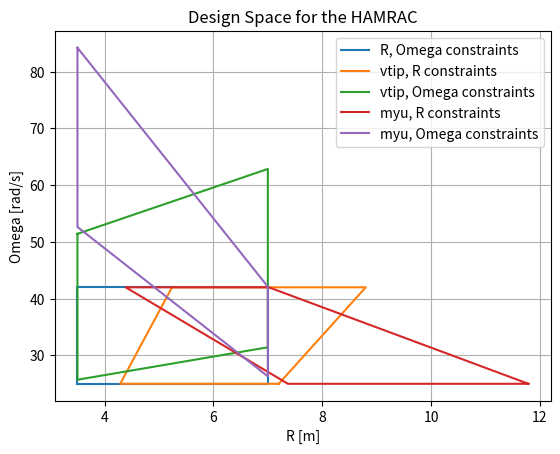
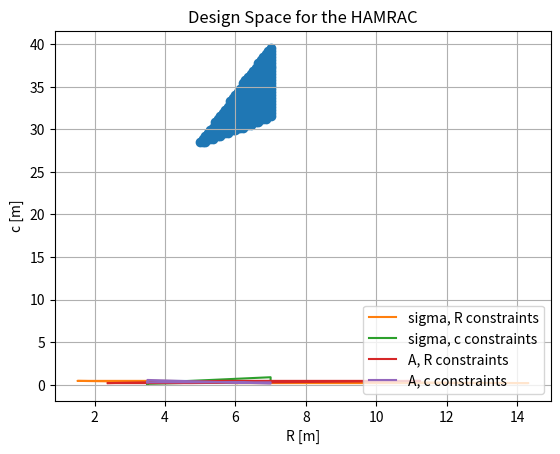

Here is the Python script that generated these plots, in order:
# -*- coding: utf-8 -*-
"""
Created on Mon Dec 17 11:35:24 2018

@author: Matt
"""
#from __future__ import division 
import numpy as np
import matplotlib.pyplot as plt

class DesignSpace(object):
    
    def __init__(self):
        self.v_cr = 140/1.9
        self.Nb = 3

        self.statistical_boundaries = {
            'c': [0.19, 0.45],
            'R': [3.5, 7],
            'Omega': [25, 42],
            'Nb': [3, 4],
            'cbar': [0.04, 0.08],  # c/R
            'A': [12.5, 25],  # R/c
            'sigma': [0.03, 0.12],  # Nb*c/pi/R
            'bl': [0.07, 0.1],  #  W/pi/R/R/rho/vtip/vtip/sigma 
            'vtip': [180, 220],  # Omega * R + vair
            'myu': [0.25, 0.4],  # vair / vtip
        }        
        
    def calca(self,):
        return np.sqrt(self.gamma, self.R, self.get_T(self.h))
        
    
    def get_Rafovtip_Omega(self):
        vtip1, vtip2 = self.statistical_boundaries['vtip']
        Omega1, Omega2 = self.statistical_boundaries['Omega']
       
        R1 = vtip1/Omega1
        R2 = vtip1/Omega2
        R3 = vtip2/Omega2
        R4 = vtip2/Omega1
        
        return R1, R2, R3, R4
        
    def get_Omegaafovtip_R(self):
        vtip1, vtip2 = self.statistical_boundaries['vtip']
        R1, R2 = self.statistical_boundaries['R']
        
        Omega1 = vtip1/R1
        Omega2 = vtip1/R2
        Omega3 = vtip2/R2
        Omega4 = vtip2/R1
        
        return Omega1, Omega2, Omega3, Omega4
        
    def get_Rafomyu_Omega(self):
        myu1, myu2 = self.statistical_boundaries['myu']
        Omega1, Omega2 = self.statistical_boundaries['Omega']
        
        R1 = self.v_cr / Omega1 / myu1
        R2 = self.v_cr / Omega1 / myu2
        R3 = self.v_cr / Omega2 / myu2
        R4 = self.v_cr / Omega2 / myu1
        
        return R1, R2, R3, R4
        
    def get_Omegaafomyu_R(self):
        myu1, myu2 = self.statistical_boundaries['myu']        
        R1, R2 = self.statistical_boundaries['R']
        
        Omega1 = self.v_cr / R1 / myu1
        Omega2 = self.v_cr / R1 / myu2
        Omega3 = self.v_cr / R2 / myu2
        Omega4 = self.v_cr / R2 / myu1
        
        return Omega1, Omega2, Omega3, Omega4
        
    def get_Rafosigma_c(self):
        c1, c2 = self.statistical_boundaries['c']
        sigma1, sigma2 = self.statistical_boundaries['sigma']
        
        R1 = self.Nb*c1/np.pi/sigma1
        R2 = self.Nb*c1/np.pi/sigma2
        R3 = self.Nb*c2/np.pi/sigma2
        R4 = self.Nb*c2/np.pi/sigma1
        
        return R1, R2, R3, R4

    def get_cafosigma_R(self):
        R1, R2 = self.statistical_boundaries['R']
        sigma1, sigma2 = self.statistical_boundaries['sigma']
        
        c1 = R1*np.pi*sigma1/self.Nb
        c2 = R1*np.pi*sigma2/self.Nb
        c3 = R2*np.pi*sigma2/self.Nb
        c4 = R2*np.pi*sigma1/self.Nb

        return c1, c2, c3, c4
        
    def get_RafoA_c(self):
        c1, c2 = self.statistical_boundaries['c']
        A1, A2 = self.statistical_boundaries['A']
        
        R1 = A1*c1
        R2 = A1*c2
        R3 = A2*c2
        R4 = A2*c1
        
        return R1, R2, R3, R4
        
    def get_cafoA_R(self):
        R1, R2 = self.statistical_boundaries['R']
        A1, A2 = self.statistical_boundaries['A']
        
        c1 = R1/A1
        c2 = R1/A2
        c3 = R2/A2
        c4 = R2/A1
        
        return c1, c3, c2, c4  # weird order
        
    def determine_borders(self, Rv, Rm, Omegav, Omegam):
        # v -> vtip, m -> myu 
        # c -> coefficients, p -> polynomial (function), b -> border
        R1, R2 = self.statistical_boundaries['R']
        Omega1, Omega2 = self.statistical_boundaries['Omega']
        xs = np.linspace(R1, R2)

        slopeOv1 = (Omegav[2]-Omegav[1])/(R2-R1)
        yintOv1 = Omegav[1] - slopeOv1*R1
        slopeOv2 = (Omegav[0] - Omegav[3])/(R1-R2)
        yintOv2 = Omegav[3] - slopeOv2*R2
        xsOv1 = np.linspace(Omegav[1], Omegav[2], 50)
        xsOv2 = np.linspace(Omegav[3], Omegav[0], 50)
        Ovb1 = slopeOv1*xsOv1 + yintOv1
        Ovb2 = slopeOv2*xsOv2 + yintOv2
        
        slopeRv1 = (Omega2-Omega1)/(Rv[2]-Rv[1])
        yintRv1 = Omega1 - slopeRv1*Rv[1]
        slopeRv2 = (Omega1-Omega2)/(Rv[0]-Rv[3])
        yintRv2 = Omega1 - slopeRv1*Rv[0]
        xsRv1 = np.linspace(Rv[1], Rv[2], 50)
        xsRv2 = np.linspace(Rv[0], Rv[3], 50)
        Rvb1 = slopeRv1*xsRv1 + yintRv1
        Rvb2 = slopeRv2*xsRv2 + yintRv2

        slopeOm1 = (Omegam[2]-Omegam[1])/(R2-R1)
        yintOm1 = Omegam[1] - slopeOm1*R1
        slopeOm2 = (Omegam[0] - Omegam[3])/(R1-R2)
        yintOm2 = Omegam[3] - slopeOm2*R2
        xsOm1 = np.linspace(Omegam[1], Omegam[2])
        xsOm2 = np.linspace(Omegam[3], Omegam[0])
        Omb1 = slopeOm1*xsOm1 + yintOm1
        Omb2 = slopeOm2*xsOm2 + yintOm2
        
        slopeRm1 = (Omega2-Omega1)/(Rm[2]-Rm[1])
        yintRm1 = Omega1 - slopeRm1*Rm[1]
        slopeRm2 = (Omega1-Omega2)/(Rm[0]-Rm[3])
        yintRm2 = Omega1 - slopeRm1*Rm[0]
        xsRm1 = np.linspace(Rm[2], Rm[1], 50)
        xsRm2 = np.linspace(Rm[3], Rm[0], 50)
        Rmb1 = slopeRm1*xsRm1 + yintRm1
        Rmb2 = slopeRm2*xsRm2 + yintRm2

#        Wack np method
#        Ovc1 = np.polyfit((R1, R2), (Omegav[1], Omegav[2]), 1)        
#        Ovc2 = np.polyfit((R2, R1), (Omegav[3], Omegav[0]), 1)
#        Ovp1 = np.poly1d(Ovc1)
#        Ovp2 = np.poly1d(Ovc2)
#        Ovb1 = Ovp1(xs)
#        Ovb2 = Ovp2(xs)
#        
#        Rvc1 = np.polyfit((Omega1, Omega2), (Rv[1], Rv[2]), 1)
#        Rvc2 = np.polyfit((Omega2, Omega1), (Rv[3], Rv[0]), 1)
#        Rvp1 = np.poly1d(Rvc1)
#        Rvp2 = np.poly1d(Rvc2)
#        Rvb1 = Rvp1(xs)
#        Rvb2 = Rvp2(xs)
#
#        Omc1 = np.polyfit((R1, R2), (Omegam[1], Omegam[2]), 1)        
#        Omc2 = np.polyfit((R2, R1), (Omegam[3], Omegam[0]), 1)
#        Omp1 = np.poly1d(Omc1)
#        Omp2 = np.poly1d(Omc2)
#        Omb1 = Omp1(xs)
#        Omb2 = Omp2(xs)
#        
#        Rmc1 = np.polyfit((Omega1, Omega2), (Rm[1], Rm[2]), 1)
#        Rmc2 = np.polyfit((Omega2, Omega1), (Rm[3], Rm[0]), 1)
#        Rmp1 = np.poly1d(Rmc1)
#        Rmp2 = np.poly1d(Rmc2)
#        Rmb1 = Rmp1(xs)
#        Rmb2 = Rmp2(xs)

        return ((xsOv1, xsOv2, xsRv1, xsRv2, xsOm1, xsOm2, xsRm1, xsRm2), 
                (Ovb1, Ovb2, Rvb1, Rvb2, Omb1, Omb2, Rmb1, Rmb2))
        
    def compare_statistics(self):
        Rmin, Rmax = self.statistical_boundaries['R']
        Omegamin, Omegamax = self.statistical_boundaries['Omega']
        cmin, cmax = self.statistical_boundaries['c']
        
        # R/Omega plot
        Rv1, Rv2, Rv3, Rv4 = self.get_Rafovtip_Omega()
        Omegav1, Omegav2, Omegav3, Omegav4 = self.get_Omegaafovtip_R()
        Rm1, Rm2, Rm3, Rm4 = self.get_Rafomyu_Omega()
        Omegam1, Omegam2, Omegam3, Omegam4 = self.get_Omegaafomyu_R()
        
        # R/c plot
        Rs1, Rs2, Rs3, Rs4 = self.get_Rafosigma_c()
        cs1, cs2, cs3, cs4 = self.get_cafosigma_R()
        RA1, RA2, RA3, RA4 = self.get_RafoA_c()
        cA1, cA2, cA3, cA4 = self.get_cafoA_R()
        
        fig = plt.figure()
#        axRO = fig.add_subplot(111, projection='3d')
        axRO = fig.add_subplot(111)
        plt.title("Design Space for the HAMRAC")
        plt.grid(which='major')
        plt.xlabel('R [m]')
        plt.ylabel('Omega [rad/s]')
#        plt.xlim(3, 8.5)
#        plt.ylim(22, 50)
        
        axRO.plot((Rmin, Rmax, Rmax, Rmin, Rmin), (Omegamin, Omegamin, Omegamax, Omegamax, Omegamin), label='R, Omega constraints')
        axRO.plot((Rv1, Rv2, Rv3, Rv4, Rv1), (Omegamin, Omegamin, Omegamax, Omegamax, Omegamin), label='vtip, R constraints')  
        axRO.plot((Rmin, Rmin, Rmax, Rmax, Rmin), (Omegav1, Omegav2, Omegav3, Omegav4, Omegav1), label='vtip, Omega constraints')        
        axRO.plot((Rm1, Rm2, Rm3, Rm4, Rm1), (Omegamin, Omegamin, Omegamax, Omegamax, Omegamin), label='myu, R constraints')  
        axRO.plot((Rmin, Rmin, Rmax, Rmax, Rmin), (Omegam1, Omegam2, Omegam3, Omegam4, Omegam1), label='myu, Omega constraints')        
        
        plt.legend()
        plt.show()
        
        fig = plt.figure()
        axRc = fig.add_subplot(111)#, projection='3d')
        plt.title("Design Space for the HAMRAC")
        plt.grid(which='major')
        plt.xlabel('R [m]')
        plt.ylabel('c [m]')
#        plt.xlim(3, 10)
#        plt.ylim(0.1, 0.5)

        axRc.plot((Rmin, Rmax, Rmax, Rmin, Rmin), (cmin, cmin, cmax, cmax, cmin))
        axRc.plot((Rs1, Rs2, Rs3, Rs4, Rs1), (cmin, cmax, cmax, cmin, cmin), label='sigma, R constraints')
        axRc.plot((Rmin, Rmax, Rmax, Rmin, Rmin), (cs1, cs2, cs3, cs4, cs1), label='sigma, c constraints')        
        axRc.plot((RA1, RA2, RA3, RA4, RA1), (cmin, cmax, cmax, cmin, cmin), label='A, R constraints')
        axRc.plot((Rmin, Rmax, Rmax, Rmin, Rmin), (cA1, cA2, cA3, cA4, cA1), label='A, c constraints')        
        
        # find borders of the (current) design space with a (series of) np.where calls -> where above/below lines
        # use these borders as inputs into the blade loading limit twice, once for each graph (x no of limits)
        plt.legend(loc='lower right')
        plt.show()
        
        return (((Rv1, Rv2, Rv3, Rv4), (Omegav1, Omegav2, Omegav3, Omegav4)),
                ((Rm1, Rm2, Rm3, Rm4), (Omegam1, Omegam2, Omegam3, Omegam4)),
                ((Rs1, Rs2, Rs3, Rs4), (cs1, cs2, cs3, cs4)),
                ((RA1, RA2, RA3, RA4), (cA1, cA2, cA3, cA4)),
                )
        
    def get_available_space(self, coordsX, coordsY, xss, RVB):
        # rip python usage
        xsOv1, xsOv2, xsRv1, xsRv2, xsOm1, xsOm2, xsRm1, xsRm2 = xss
        Ovb1, Ovb2, Rvb1, Rvb2, Omb1, Omb2, Rmb1, Rmb2 = RVB
        R1, R2 = self.statistical_boundaries['R']
        O1, O2 = self.statistical_boundaries['Omega']
        feasible_cells = []
        for row in range(len(coordsX)):
            for col in range(len(coordsY)):
                R, O = coordsX[row], coordsY[col]
                
                # Om2 is wrong, but also not particularly needed. Rm2, Rv2 shouldn't be needed
                if (R > xsRv1[col] and R < xsRv2[col] and R > xsRm1[col] and R < xsRm2[col]):
                    if O > xsOv1[row] and O < xsOv2[row] and O > xsOm1[row]:# and O < xsOm2[row]:
                        feasible_cells.append([row, col])
        
        return feasible_cells
                    
        
HAMRspace = DesignSpace()
data = HAMRspace.compare_statistics()
data0 = data[0]
R1, R2 = HAMRspace.statistical_boundaries['R']
Omega1, Omega2 = HAMRspace.statistical_boundaries['Omega']
coordsX = np.linspace(HAMRspace.statistical_boundaries['R'][0], HAMRspace.statistical_boundaries['R'][1])
coordsY = np.linspace(HAMRspace.statistical_boundaries['Omega'][0], HAMRspace.statistical_boundaries['Omega'][1])
xss, RVB = HAMRspace.determine_borders(data[0][0], data[1][0], data[0][1], data[1][0])
xsOv1, xsOv2, xsRv1, xsRv2, xsOm1, xsOm2, xsRm1, xsRm2 = xss
Ovb1, Ovb2, Rvb1, Rvb2, Omb1, Omb2, Rmb1, Rmb2 = RVB
#plt.plot(RVB[2], Os, RVB[3], Os, Rs, RVB[0], Rs, RVB[1])

# for each R, Omega point, check its allowable R position, and Omega position
dspace = HAMRspace.get_available_space(coordsX, coordsY, xss, RVB)
dspace = np.array(dspace)
Ropt = coordsX[dspace[:,0]]
Oopt = coordsY[dspace[:,1]]

plt.scatter(Ropt, Oopt)